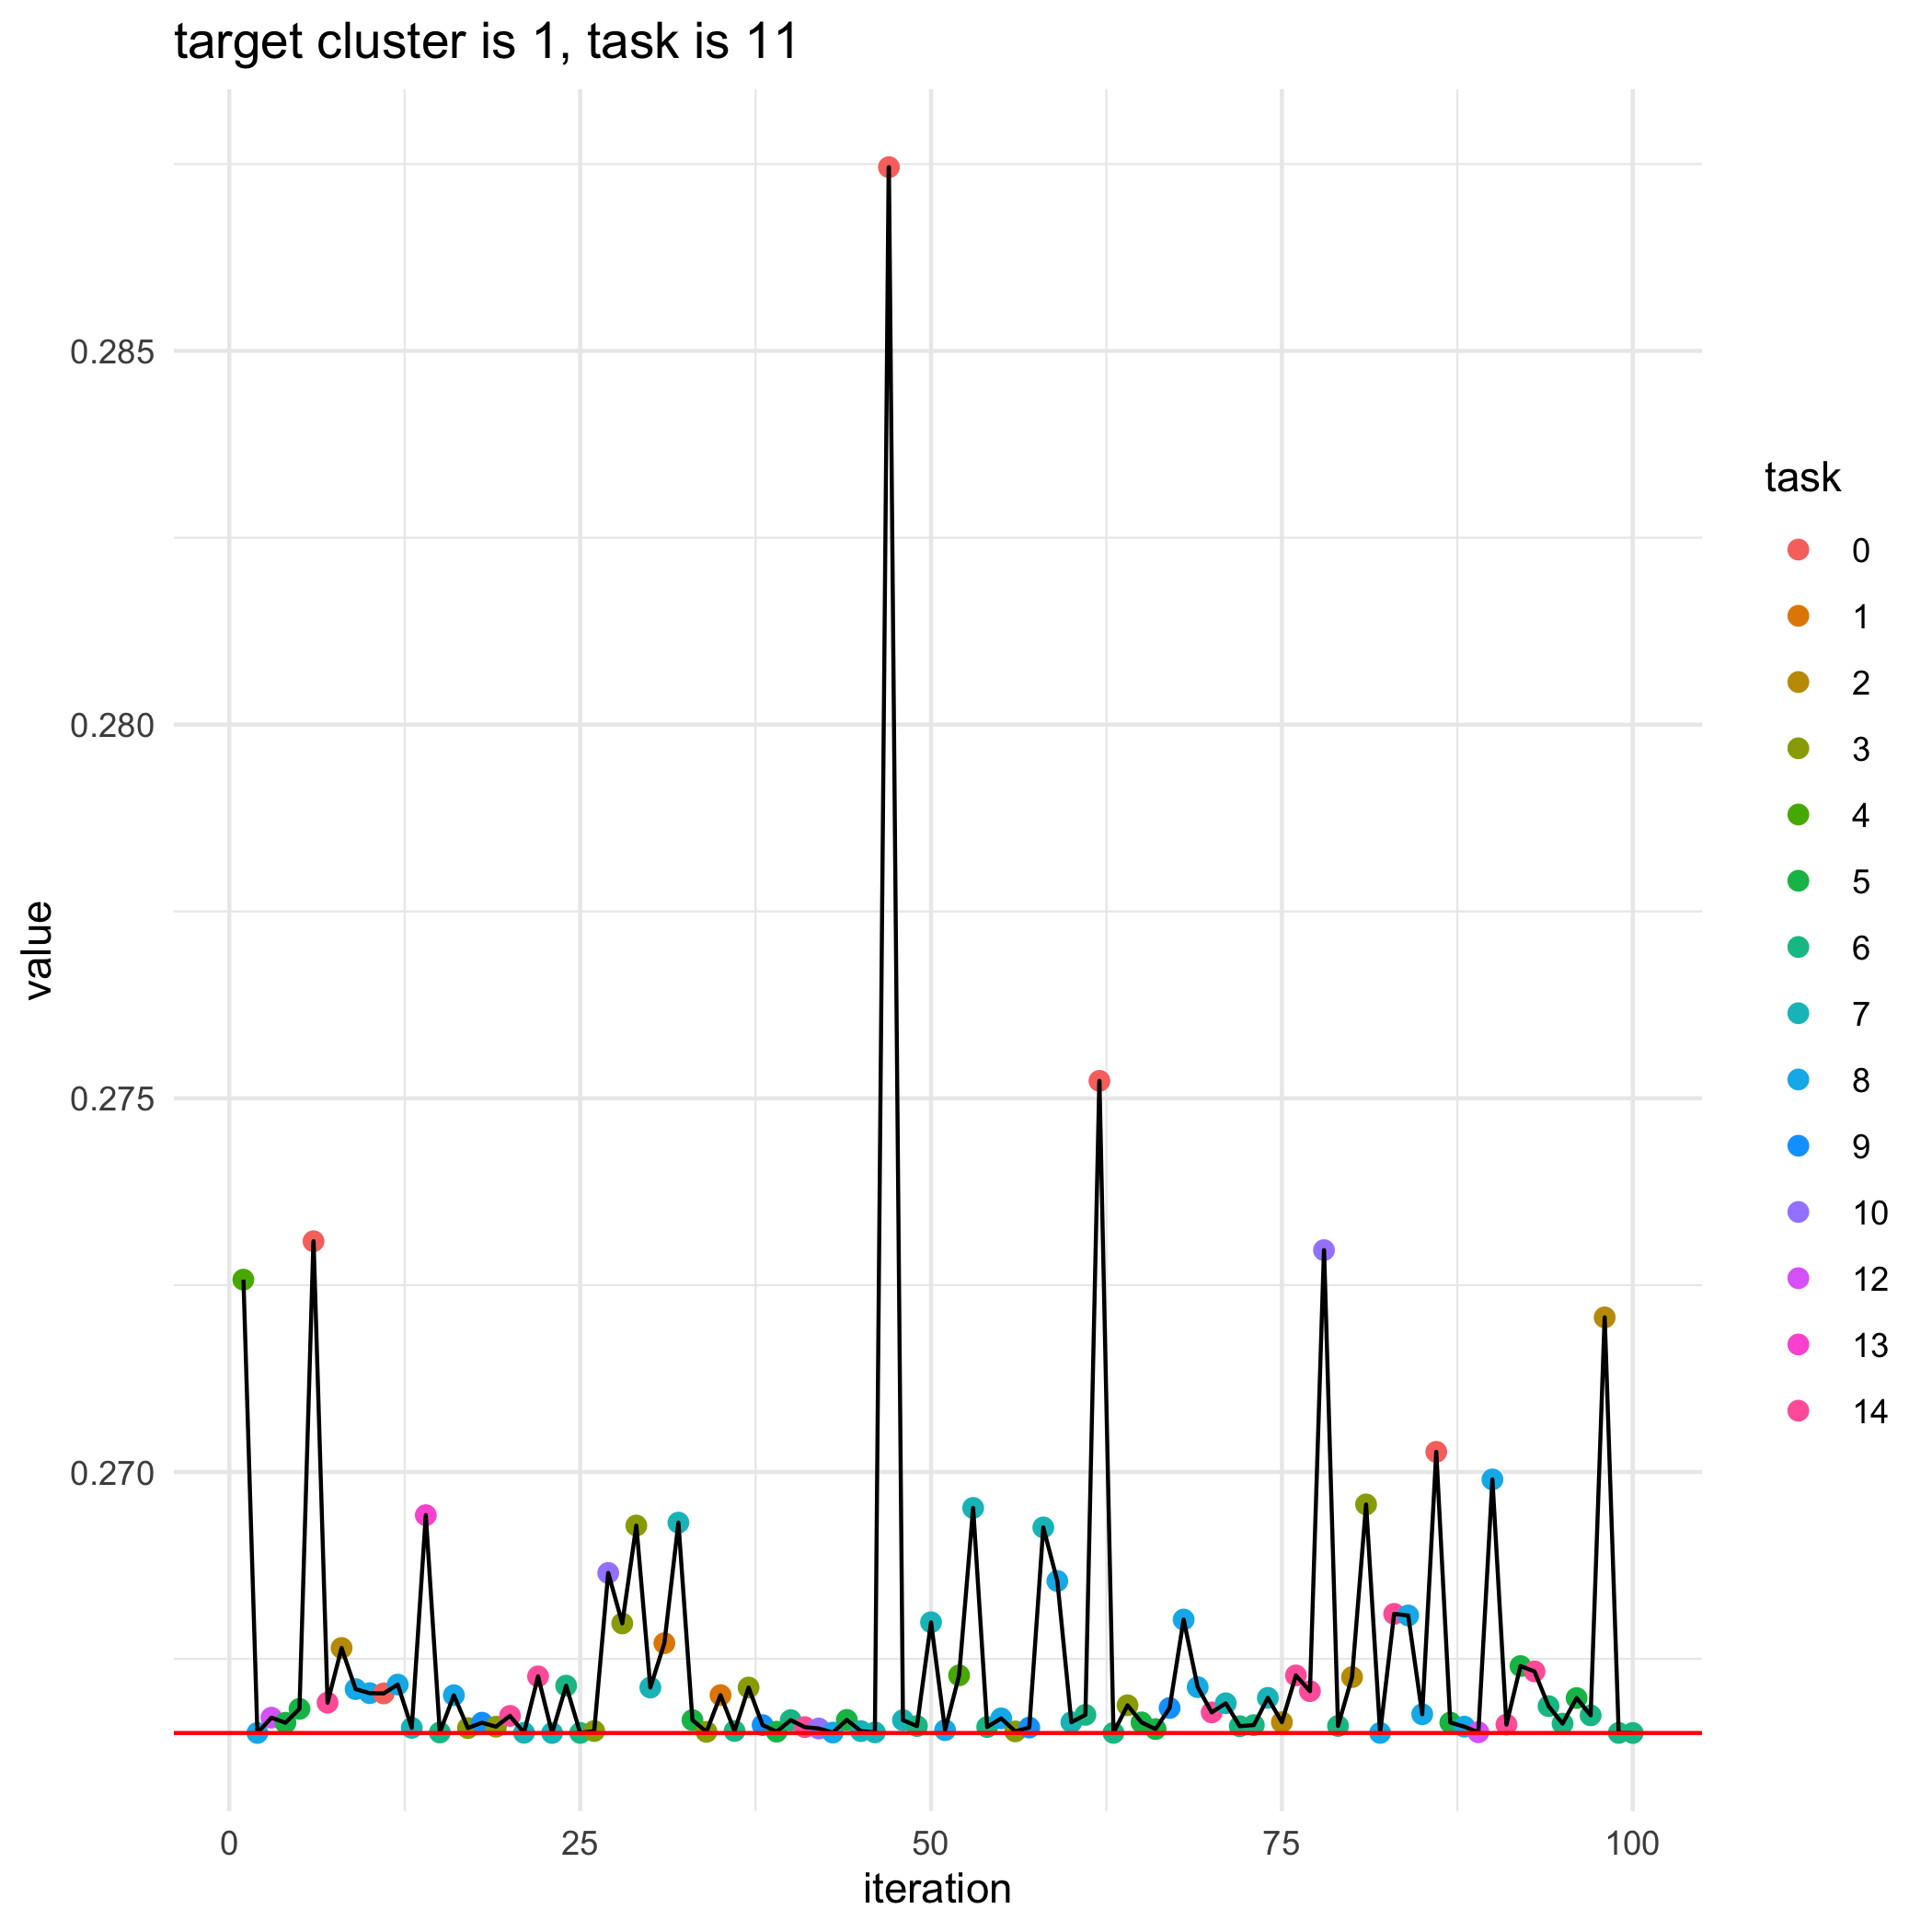

Values plotted in this chart, from the file beside it:
, losses, bandit_selects
0, 0.2665, 
1, 0.2726, 4.0
2, 0.2665, 8.0
3, 0.2667, 12.0
4, 0.2666, 5.0
5, 0.2668, 5.0
6, 0.2731, 0.0
7, 0.2669, 14.0
8, 0.2676, 2.0
9, 0.2671, 8.0
10, 0.267, 8.0
11, 0.267, 0.0
12, 0.2672, 8.0
13, 0.2666, 7.0
14, 0.2694, 13.0
15, 0.2665, 6.0
16, 0.267, 8.0
17, 0.2666, 3.0
18, 0.2666, 9.0
19, 0.2666, 3.0
20, 0.2667, 14.0
21, 0.2665, 7.0
22, 0.2673, 14.0
23, 0.2665, 7.0
24, 0.2671, 6.0
25, 0.2665, 6.0
26, 0.2665, 3.0
27, 0.2686, 10.0
28, 0.268, 3.0
29, 0.2693, 3.0
30, 0.2671, 7.0
31, 0.2677, 1.0
32, 0.2693, 7.0
33, 0.2667, 5.0
34, 0.2665, 3.0
35, 0.267, 1.0
36, 0.2665, 6.0
37, 0.2671, 3.0
38, 0.2666, 9.0
39, 0.2665, 5.0
40, 0.2667, 6.0
41, 0.2666, 14.0
42, 0.2666, 10.0
43, 0.2665, 8.0
44, 0.2667, 5.0
45, 0.2665, 7.0
46, 0.2665, 7.0
47, 0.2875, 0.0
48, 0.2667, 7.0
49, 0.2666, 6.0
50, 0.268, 7.0
51, 0.2665, 8.0
52, 0.2673, 4.0
53, 0.2695, 7.0
54, 0.2666, 6.0
55, 0.2667, 8.0
56, 0.2665, 3.0
57, 0.2666, 9.0
58, 0.2693, 7.0
59, 0.2685, 8.0
... 41 more rows
